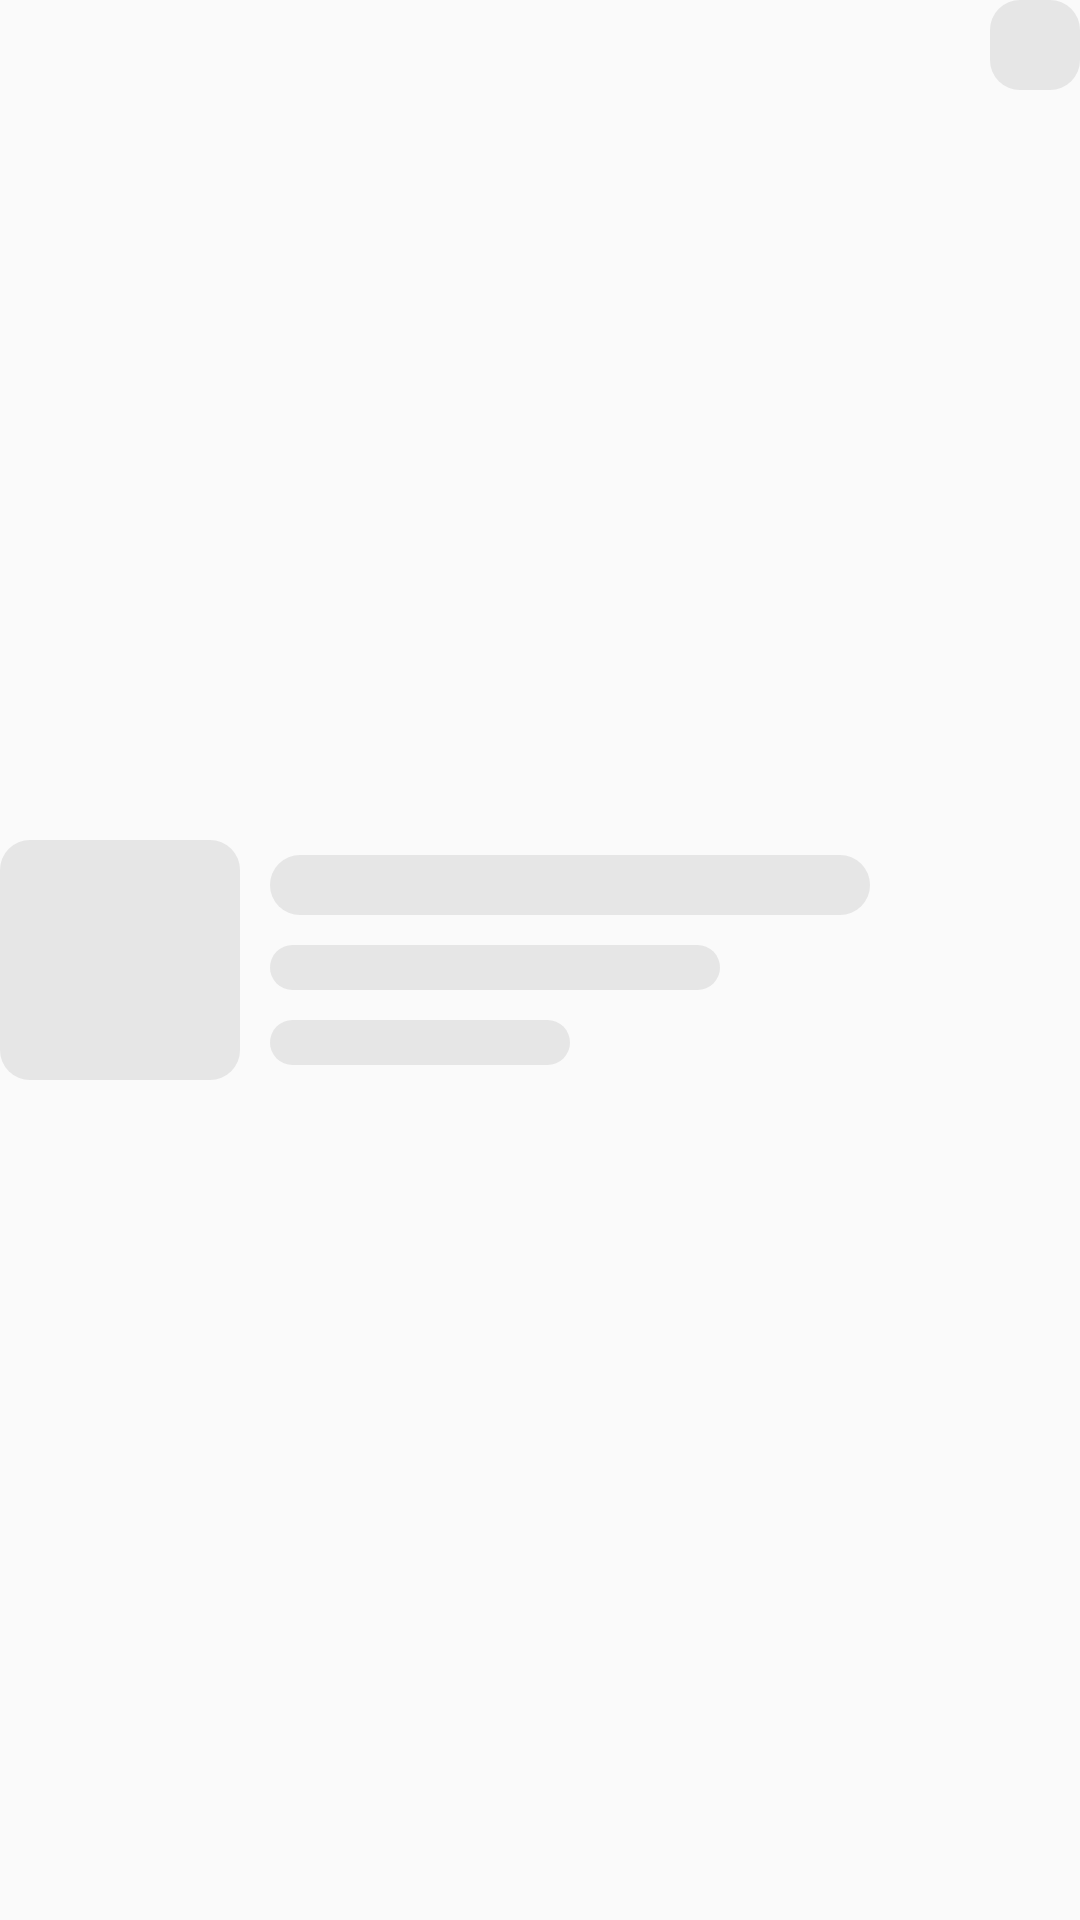

Reconstruct the res/layout file that produces this screen, plus the resources it refers to.
<!-- AndroidManifest.xml: application theme AppTheme -->
<!-- res/layout/layout_loading_item_restaurant_list.xml -->
<?xml version="1.0" encoding="utf-8"?>
<androidx.constraintlayout.widget.ConstraintLayout xmlns:android="http://schemas.android.com/apk/res/android"
    xmlns:app="http://schemas.android.com/apk/res-auto"
    android:id="@+id/clRoot"
    android:layout_width="match_parent"
    android:layout_height="wrap_content"
    android:layout_margin="5dp">

    <View
        android:id="@+id/view_restaurant_image"
        android:layout_width="80dp"
        android:layout_height="80dp"
        android:background="@drawable/loading_background"
        app:layout_constraintBottom_toBottomOf="parent"
        app:layout_constraintStart_toStartOf="parent"
        app:layout_constraintTop_toTopOf="parent" />

    <View
        android:id="@+id/view_RestaurantName"
        android:layout_width="200dp"
        android:layout_height="@dimen/spacing_20"
        android:layout_marginStart="10dp"
        android:layout_marginLeft="10dp"
        android:layout_marginTop="@dimen/spacing_5"
        android:layout_marginEnd="@dimen/spacing_10"
        android:layout_marginRight="@dimen/spacing_10"
        android:background="@drawable/loading_background"
        app:layout_constraintStart_toEndOf="@id/view_restaurant_image"
        app:layout_constraintTop_toTopOf="@id/view_restaurant_image" />

    <View
        android:id="@+id/view_restaurant_timing"
        android:layout_width="150dp"
        android:layout_height="@dimen/spacing_15"
        android:layout_marginTop="@dimen/spacing_10"
        android:layout_marginEnd="@dimen/spacing_10"
        android:layout_marginRight="@dimen/spacing_10"
        android:background="@drawable/loading_background"
        app:layout_constraintStart_toStartOf="@id/view_RestaurantName"
        app:layout_constraintTop_toBottomOf="@id/view_RestaurantName" />

    <View
        android:id="@+id/view_restaurant_details"
        android:layout_width="100dp"
        android:layout_height="@dimen/spacing_15"
        android:layout_marginTop="@dimen/spacing_10"
        android:layout_marginEnd="@dimen/spacing_10"
        android:layout_marginRight="@dimen/spacing_10"
        android:background="@drawable/loading_background"
        app:layout_constraintStart_toStartOf="@id/view_restaurant_timing"
        app:layout_constraintTop_toBottomOf="@id/view_restaurant_timing" />

    <View
        android:id="@+id/view_Rating"
        android:layout_width="@dimen/spacing_30"
        android:layout_height="@dimen/spacing_30"
        android:layout_marginStart="5dp"
        android:layout_marginLeft="5dp"
        android:background="@drawable/loading_background"
        app:layout_constraintEnd_toEndOf="parent"
        app:layout_constraintTop_toTopOf="parent" />

</androidx.constraintlayout.widget.ConstraintLayout>
<!-- resources referenced by this layout -->
<resources>
  <dimen name="spacing_10">10dp</dimen>
  <dimen name="spacing_15">15dp</dimen>
  <dimen name="spacing_20">20dp</dimen>
  <dimen name="spacing_30">30dp</dimen>
  <dimen name="spacing_5">5dp</dimen>
  <!-- drawable loading_background (drawable) -->
  <?xml version="1.0" encoding="utf-8"?>
  <shape xmlns:android="http://schemas.android.com/apk/res/android">
      <corners android:radius="10dp" />
      <solid android:color="#33979797" />
  </shape>
  <style name="AppTheme" parent="Theme.AppCompat.Light.DarkActionBar">
          
          <item name="colorPrimary">@color/colorPrimary</item>
          <item name="colorPrimaryDark">@color/colorPrimaryDark</item>
          <item name="colorAccent">@color/colorAccent</item>
      </style>
  <color name="colorPrimary">#6200EE</color>
  <color name="colorPrimaryDark">#3700B3</color>
  <color name="colorAccent">#03DAC5</color>
</resources>
